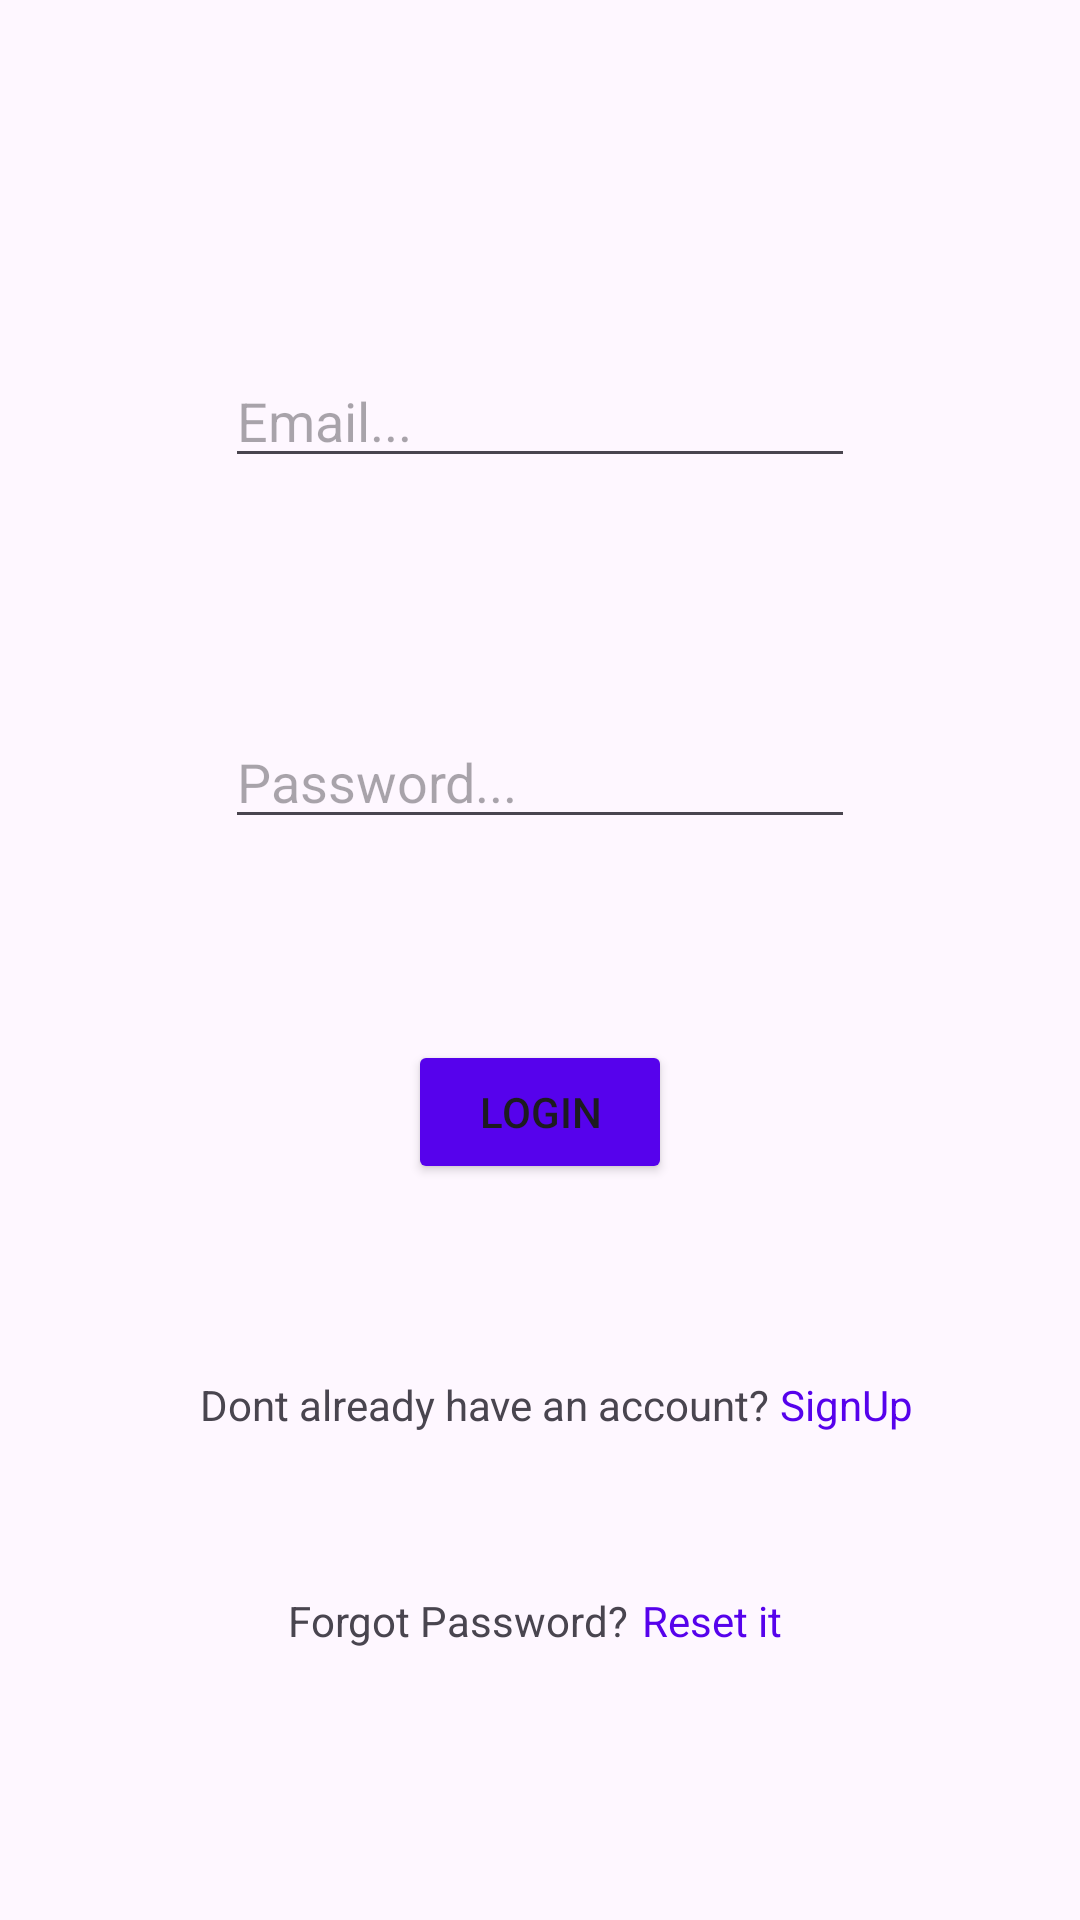

Here is an Android app screen rendered from its layout file. Give the layout XML and the strings, colors and styles it references.
<!-- AndroidManifest.xml: application theme Theme.Diplom22 -->
<!-- res/layout/fragment_login.xml -->
<?xml version="1.0" encoding="utf-8"?>
<FrameLayout xmlns:android="http://schemas.android.com/apk/res/android"
    xmlns:app="http://schemas.android.com/apk/res-auto"
    xmlns:tools="http://schemas.android.com/tools"
    android:layout_width="match_parent"
    android:layout_height="match_parent"
    tools:context=".LoginFragment">

    <androidx.constraintlayout.widget.ConstraintLayout
        android:id="@+id/clLogin"
        android:layout_width="match_parent"
        android:layout_height="match_parent">

        <EditText
            android:id="@+id/etUsernameLogin"
            android:layout_width="wrap_content"
            android:layout_height="wrap_content"
            android:layout_marginTop="118dp"
            android:layout_marginBottom="79dp"
            android:ems="10"
            android:hint="Email..."
            android:inputType="textEmailAddress"
            app:layout_constraintBottom_toTopOf="@+id/etPasswordLogin"
            app:layout_constraintEnd_toEndOf="parent"
            app:layout_constraintStart_toStartOf="parent"
            app:layout_constraintTop_toTopOf="parent" />

        <EditText
            android:id="@+id/etPasswordLogin"
            android:layout_width="wrap_content"
            android:layout_height="wrap_content"
            android:layout_marginBottom="179dp"
            android:ems="10"
            android:hint="Password..."
            android:inputType="textPassword"
            app:layout_constraintBottom_toTopOf="@+id/tvSignupLinkLogin"
            app:layout_constraintEnd_toEndOf="parent"
            app:layout_constraintStart_toStartOf="parent"
            app:layout_constraintTop_toBottomOf="@+id/etUsernameLogin" />

        <Button
            android:id="@+id/btnLoginLogin"
            android:layout_width="wrap_content"
            android:layout_height="wrap_content"
            android:layout_marginTop="354dp"
            android:layout_marginEnd="36dp"
            android:layout_marginBottom="64dp"
            android:backgroundTint="@color/purple"
            android:text="Login"
            app:layout_constraintBottom_toTopOf="@+id/textView3"
            app:layout_constraintEnd_toEndOf="@+id/textView3"
            app:layout_constraintTop_toTopOf="parent" />

        <TextView
            android:id="@+id/textView"
            android:layout_width="168dp"
            android:layout_height="21dp"
            android:text="Forgot Password? "
            app:layout_constraintBaseline_toBaselineOf="@+id/tvResetLogin"
            app:layout_constraintEnd_toEndOf="parent"
            app:layout_constraintStart_toStartOf="parent" />

        <TextView
            android:id="@+id/tvResetLogin"
            android:layout_width="100dp"
            android:layout_height="176dp"
            android:layout_marginBottom="171dp"
            android:onClick="gotoResetPassword"
            android:text="Reset it"
            android:textColor="@color/purple"
            app:layout_constraintBottom_toBottomOf="parent"
            app:layout_constraintEnd_toEndOf="@+id/textView"
            app:layout_constraintHorizontal_bias="0.203"
            app:layout_constraintStart_toEndOf="@+id/textView"
            app:layout_constraintTop_toBottomOf="@+id/textView3" />

        <TextView
            android:id="@+id/textView3"
            android:layout_width="wrap_content"
            android:layout_height="wrap_content"

            android:layout_marginStart="11dp"
            android:layout_marginBottom="53dp"
            android:text="Dont already have an account? "
            app:layout_constraintBottom_toTopOf="@+id/tvResetLogin"
            app:layout_constraintEnd_toStartOf="@+id/tvSignupLinkLogin"
            app:layout_constraintHorizontal_chainStyle="packed"
            app:layout_constraintStart_toStartOf="parent"
            app:layout_constraintTop_toBottomOf="@+id/btnLoginLogin" />

        <TextView
            android:id="@+id/tvSignupLinkLogin"
            android:layout_width="wrap_content"
            android:layout_height="wrap_content"
            android:layout_marginBottom="53dp"
            android:onClick="gotoSignUpFragment"
            android:text="SignUp"
            android:textColor="@color/purple"
            app:layout_constraintBottom_toTopOf="@+id/tvResetLogin"
            app:layout_constraintEnd_toEndOf="parent"
            app:layout_constraintStart_toEndOf="@+id/textView3"
            app:layout_constraintTop_toBottomOf="@+id/etPasswordLogin" />
    </androidx.constraintlayout.widget.ConstraintLayout>
</FrameLayout>
<!-- resources referenced by this layout -->
<resources>
  <color name="purple">#5602EC</color>
  <style name="Theme.Diplom22" parent="Base.Theme.Diplom22" />
  <style name="Base.Theme.Diplom22" parent="Theme.Material3.DayNight.NoActionBar">
          
          
      </style>
</resources>
